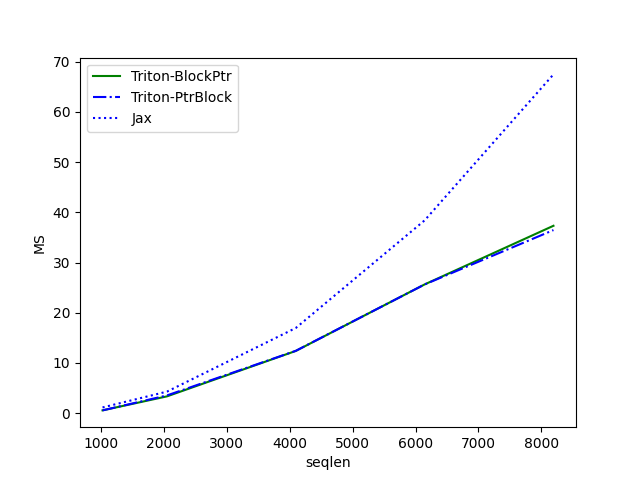

Source data for this figure (header and first rows):
seqlen, Triton-BlockPtr, Triton-PtrBlock, Jax
1024, 0.5597, 0.5504, 1.14
2048, 3.347, 3.533, 4.291
4096, 12.4, 12.42, 16.97
6144, 25.65, 25.64, 38.41
8192, 37.33, 36.48, 67.49
